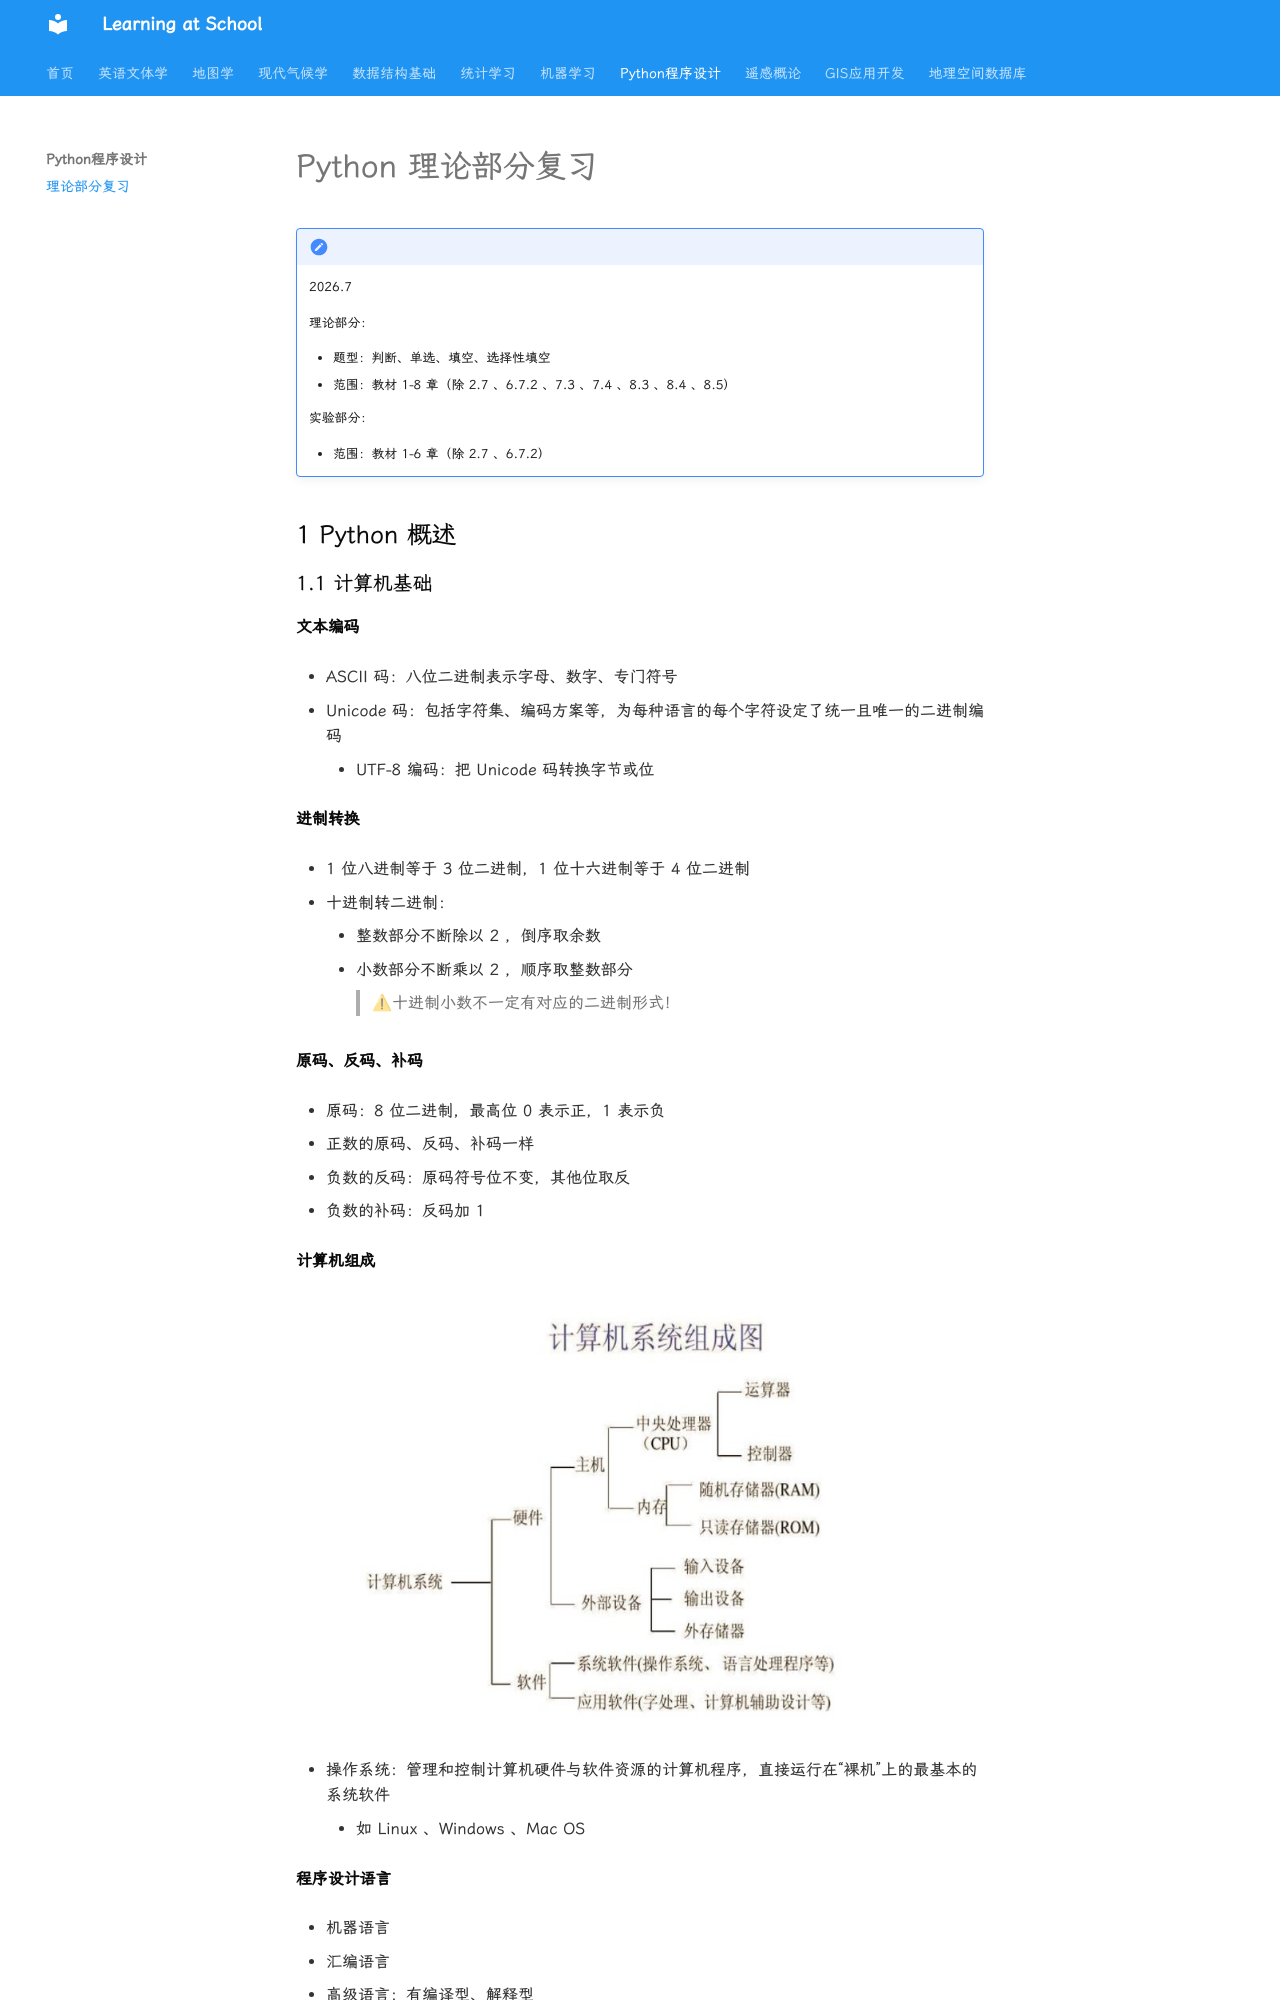

repository: WhereIsMyCake/Courses_School · page: ZJUcourse/Python/python/index.html · generator: mkdocs

# Python 理论部分复习

!!! abstrat icon-only
   
    2026.7
    
    理论部分：

       - 题型：判断、单选、填空、选择性填空
       - 范围：教材 1-8 章（除 2.7 、6.7.2 、7.3 、7.4 、8.3 、8.4 、8.5）  
    
    实验部分：

       - 范围：教材 1-6 章（除 2.7 、6.7.2）

## 1 Python 概述

### 1.1 计算机基础

#### 文本编码

- ASCII 码：八位二进制表示字母、数字、专门符号

- Unicode 码：包括字符集、编码方案等，为每种语言的每个字符设定了统一且唯一的二进制编码
    - UTF-8 编码：把 Unicode 码转换字节或位

#### 进制转换

- 1 位八进制等于 3 位二进制，1 位十六进制等于 4 位二进制

- 十进制转二进制：
    - 整数部分不断除以 2 ，倒序取余数
    - 小数部分不断乘以 2 ，顺序取整数部分
        
        >⚠十进制小数不一定有对应的二进制形式！

#### 原码、反码、补码

- 原码：8 位二进制，最高位 0 表示正，1 表示负

- 正数的原码、反码、补码一样

- 负数的反码：原码符号位不变，其他位取反

- 负数的补码：反码加 1

#### 计算机组成

![计算机系统组成](computer.jpg)

- 操作系统：管理和控制计算机硬件与软件资源的计算机程序，直接运行在“裸机”上的最基本的系统软件
    - 如 Linux 、Windows 、Mac OS

#### 程序设计语言

- 机器语言

- 汇编语言

- 高级语言：有编译型、解释型
    - 如 C 、C++ 、Java 、Python

### 1.2 Python 特点

- 面向对象、解释型、高级动态语言
